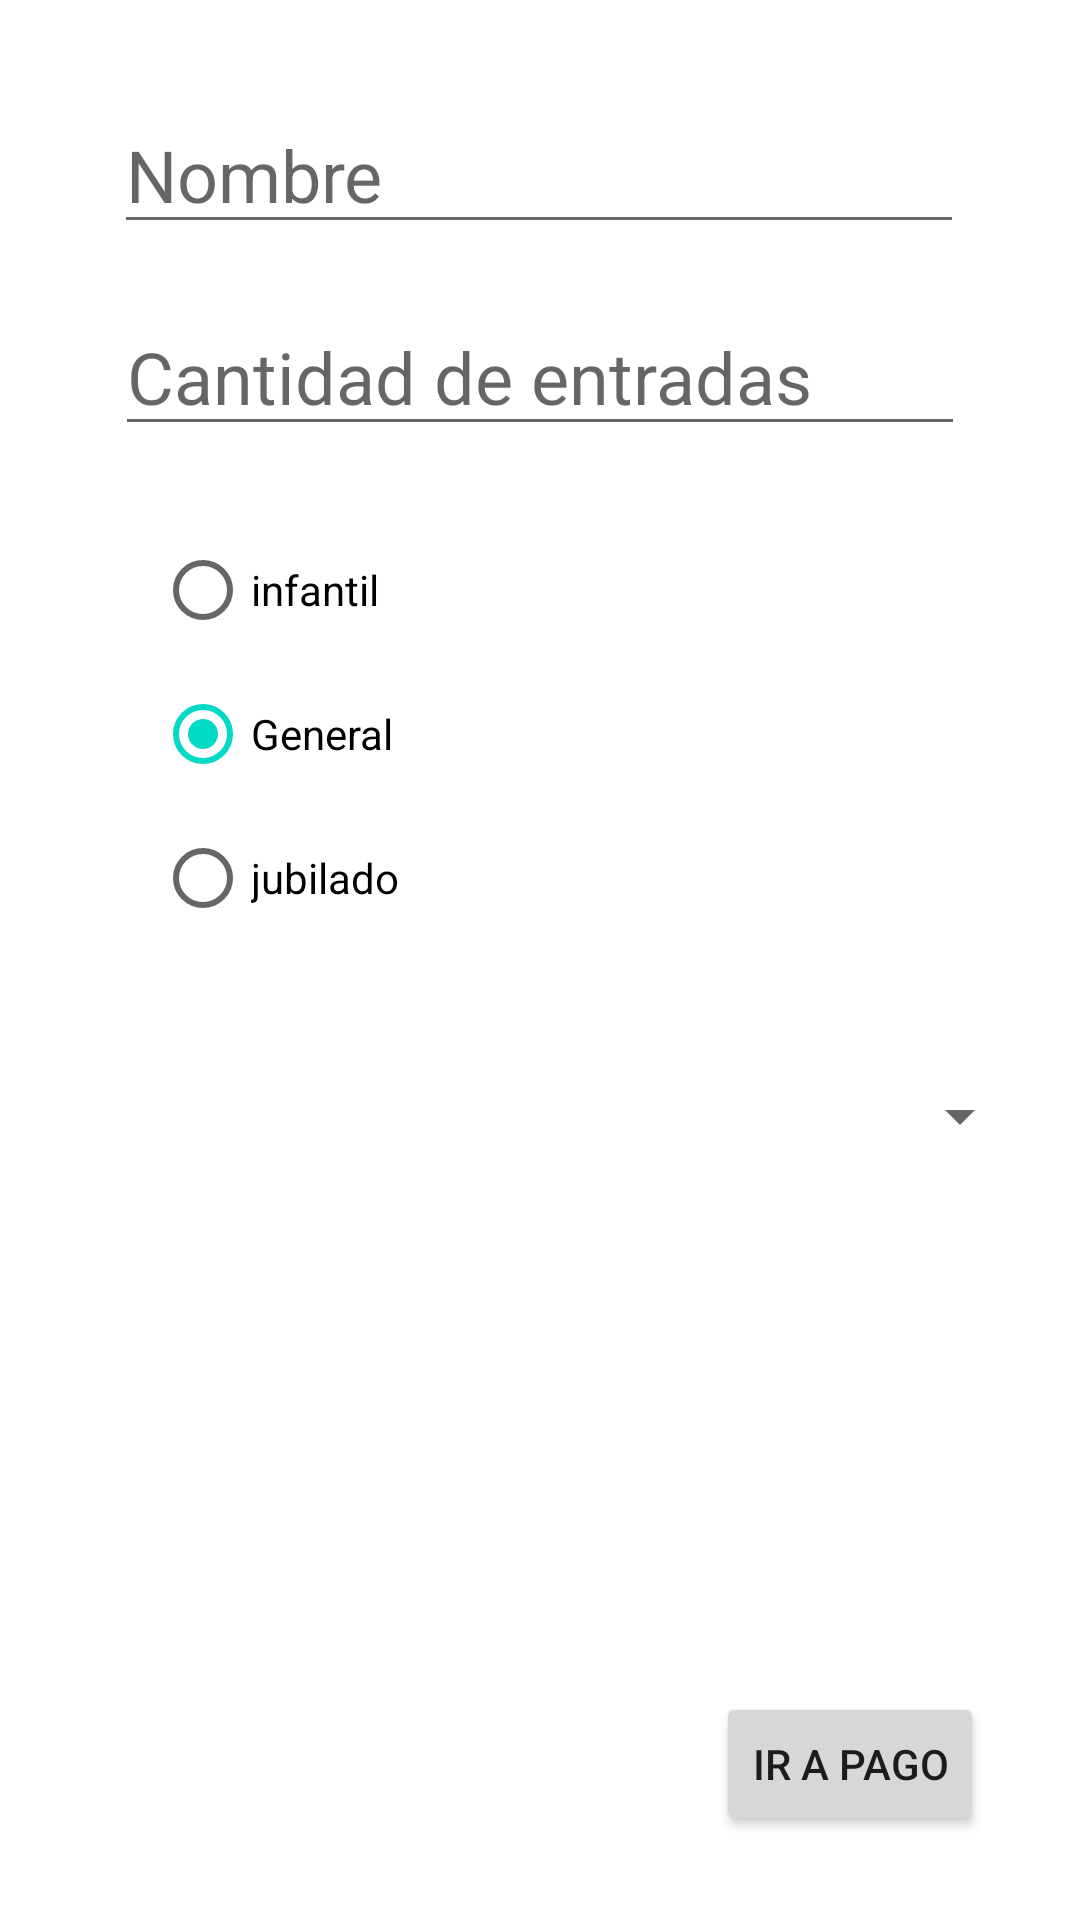

Here is an Android app screen rendered from its layout file. Give the layout XML and the strings, colors and styles it references.
<!-- AndroidManifest.xml: application theme Theme.Cine2 -->
<!-- res/layout/activity_main.xml -->
<?xml version="1.0" encoding="utf-8"?>
<androidx.constraintlayout.widget.ConstraintLayout xmlns:android="http://schemas.android.com/apk/res/android"
    xmlns:app="http://schemas.android.com/apk/res-auto"
    xmlns:tools="http://schemas.android.com/tools"
    android:layout_width="match_parent"
    android:layout_height="match_parent"
    tools:context=".MainActivity">

    <ImageView
        android:id="@+id/img_persona"
        android:layout_width="wrap_content"
        android:layout_height="wrap_content"
        android:layout_marginStart="154dp"
        android:layout_marginTop="16dp"
        android:layout_marginEnd="129dp"
        app:layout_constraintEnd_toEndOf="parent"
        app:layout_constraintHorizontal_bias="1.0"
        app:layout_constraintStart_toStartOf="parent"
        app:layout_constraintTop_toTopOf="parent"
        app:srcCompat="@drawable/persona" />

    <EditText
        android:id="@+id/edt_nombre"
        android:layout_width="wrap_content"
        android:layout_height="wrap_content"
        android:layout_marginTop="16dp"
        android:ems="10"
        android:hint="Nombre"
        android:inputType="textPersonName"
        android:textSize="24sp"
        app:layout_constraintEnd_toEndOf="parent"
        app:layout_constraintHorizontal_bias="0.497"
        app:layout_constraintStart_toStartOf="parent"
        app:layout_constraintTop_toBottomOf="@+id/img_persona" />

    <EditText
        android:id="@+id/edt_cantidad"
        android:layout_width="wrap_content"
        android:layout_height="wrap_content"
        android:layout_marginTop="18dp"
        android:ems="10"
        android:hint="Cantidad de entradas"
        android:inputType="number"
        android:textSize="24sp"
        app:layout_constraintEnd_toEndOf="parent"
        app:layout_constraintStart_toStartOf="parent"
        app:layout_constraintTop_toBottomOf="@+id/edt_nombre" />

    <RadioGroup
        android:id="@+id/rg_tipo"
        android:layout_width="257dp"
        android:layout_height="149dp"
        android:layout_marginTop="24dp"
        app:layout_constraintEnd_toEndOf="parent"
        app:layout_constraintStart_toStartOf="parent"
        app:layout_constraintTop_toBottomOf="@+id/edt_cantidad">

        <RadioButton
            android:id="@+id/rb_infantil"
            android:layout_width="match_parent"
            android:layout_height="wrap_content"
            android:onClick="elegirTipoPersona"
            android:text="infantil" />

        <RadioButton
            android:id="@+id/rb_adulto"
            android:layout_width="match_parent"
            android:layout_height="wrap_content"
            android:checked="true"
            android:onClick="elegirTipoPersona"
            android:text="General" />

        <RadioButton
            android:id="@+id/rb_jubilado"
            android:layout_width="match_parent"
            android:layout_height="wrap_content"
            android:onClick="elegirTipoPersona"
            android:text="jubilado" />
    </RadioGroup>

    <Spinner
        android:id="@+id/sp_pelicula"
        android:layout_width="328dp"
        android:layout_height="59dp"
        android:layout_marginTop="21dp"
        android:contentDescription="elige pelicula"
        android:minHeight="48dp"
        app:layout_constraintEnd_toEndOf="parent"
        app:layout_constraintStart_toStartOf="parent"
        app:layout_constraintTop_toBottomOf="@+id/rg_tipo" />

    <Button
        android:id="@+id/bt_ir_pago"
        android:layout_width="wrap_content"
        android:layout_height="wrap_content"
        android:layout_marginEnd="32dp"
        android:layout_marginBottom="28dp"
        android:onClick="irAPantalla2"
        android:text="Ir a pago"
        app:layout_constraintBottom_toBottomOf="parent"
        app:layout_constraintEnd_toEndOf="parent" />

</androidx.constraintlayout.widget.ConstraintLayout>
<!-- resources referenced by this layout -->
<resources>
  <style name="Theme.Cine2" parent="Theme.MaterialComponents.DayNight.DarkActionBar">
          
          <item name="colorPrimary">@color/purple_500</item>
          <item name="colorPrimaryVariant">@color/purple_700</item>
          <item name="colorOnPrimary">@color/white</item>
          
          <item name="colorSecondary">@color/teal_200</item>
          <item name="colorSecondaryVariant">@color/teal_700</item>
          <item name="colorOnSecondary">@color/black</item>
          
          <item name="android:statusBarColor">?attr/colorPrimaryVariant</item>
          
      </style>
  <!-- not gathered from this repository: default colours our renderer supplied (Android Studio template values) -->
  <color name="purple_500">#FF6200EE</color>
  <color name="purple_700">#FF3700B3</color>
  <color name="teal_200">#FF03DAC5</color>
  <color name="teal_700">#FF018786</color>
  <color name="black">#FF000000</color>
  <color name="white">#FFFFFFFF</color>
</resources>
